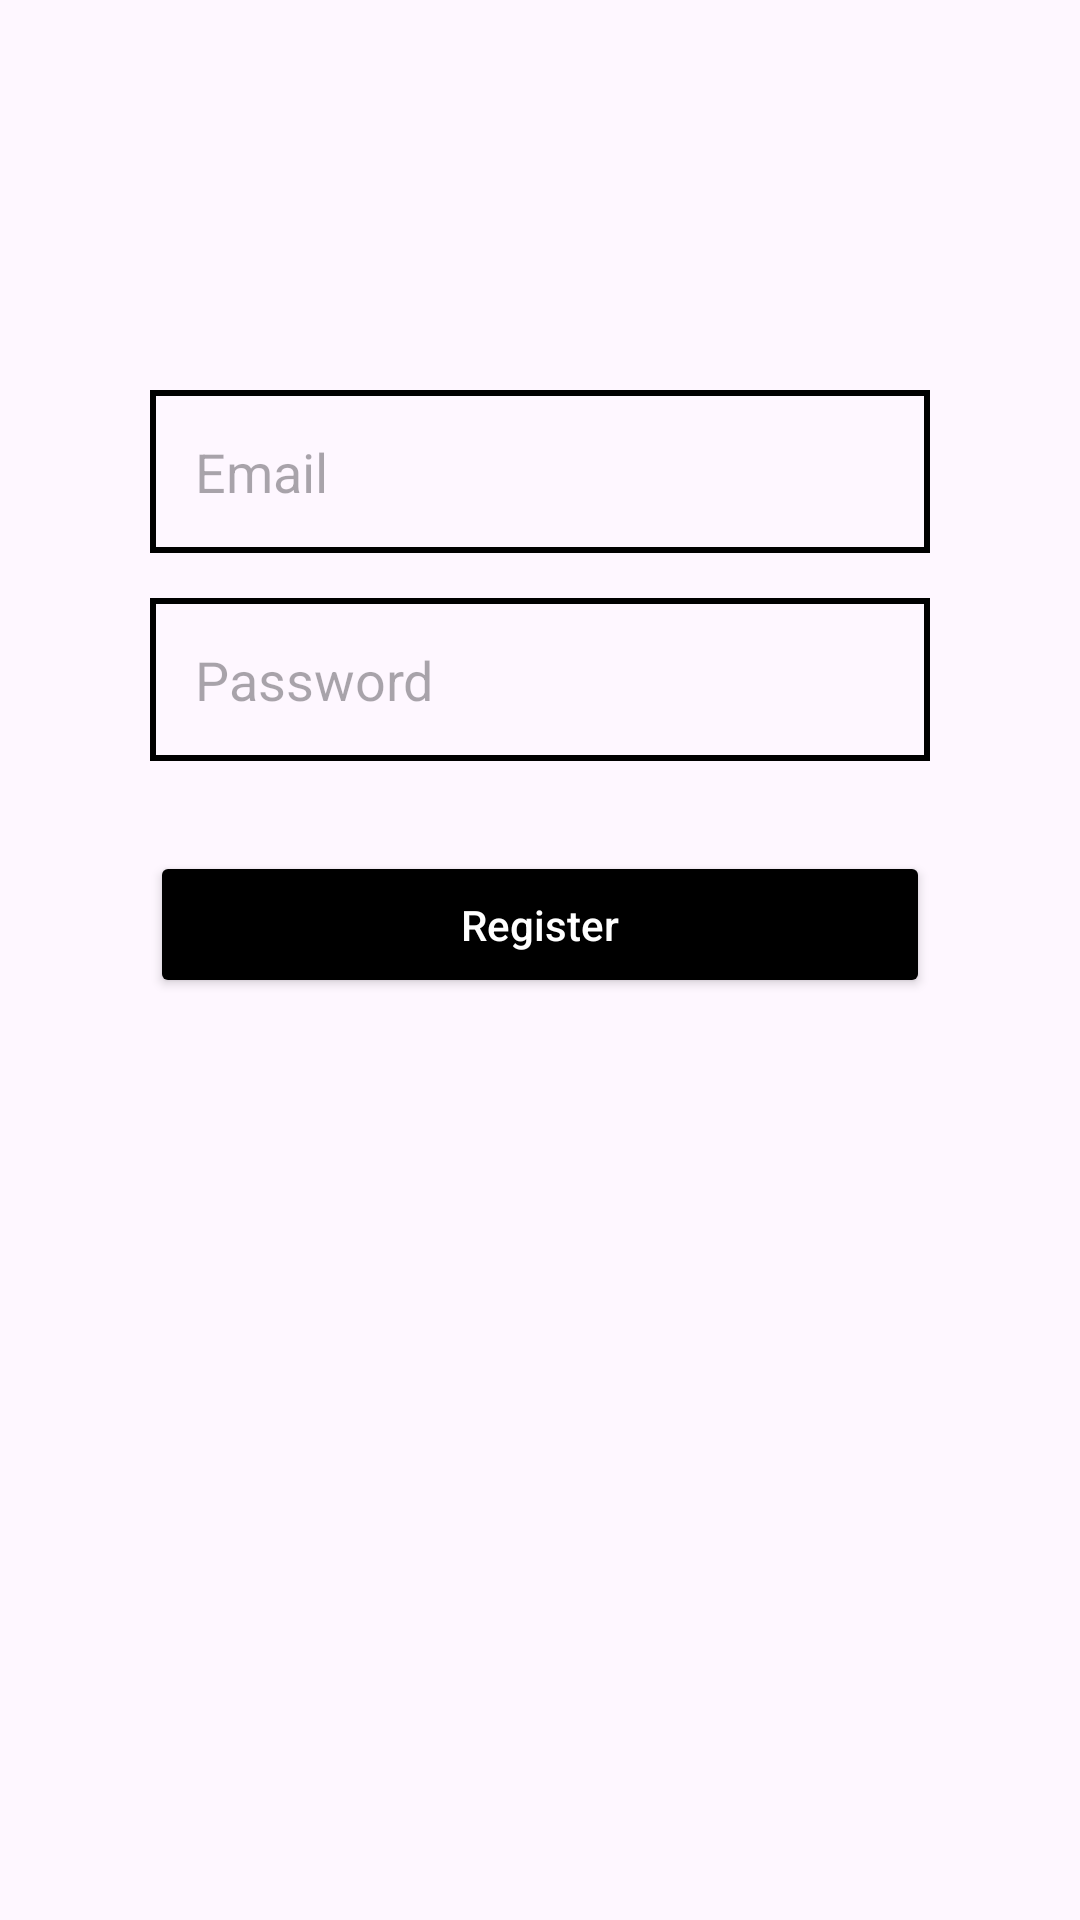

This screen was rendered from an Android layout file. Write that file and the resources it references.
<!-- AndroidManifest.xml: application theme Theme.SalonMain -->
<!-- res/layout/activity_register_email.xml -->
<?xml version="1.0" encoding="utf-8"?>
<RelativeLayout xmlns:android="http://schemas.android.com/apk/res/android"
    xmlns:app="http://schemas.android.com/apk/res-auto"
    xmlns:tools="http://schemas.android.com/tools"
    android:id="@+id/main"
    android:layout_width="match_parent"
    android:layout_height="match_parent"
    tools:context=".registerEmail">

    <LinearLayout
        android:layout_width="match_parent"
        android:layout_height="wrap_content"
        android:orientation="vertical"
        android:gravity="center"
        android:layout_marginTop="100dp"
        android:paddingHorizontal="50dp">

        <EditText
            android:layout_width="match_parent"
            android:layout_height="wrap_content"
            android:background="@drawable/box"
            android:padding="15dp"
            android:hint="Email"
            android:id="@+id/getEmail"
            android:layout_marginTop="30dp"
            android:inputType="textEmailAddress"
            />
        <EditText
            android:layout_width="match_parent"
            android:layout_height="wrap_content"
            android:background="@drawable/box"
            android:padding="15dp"
            android:hint="Password"
            android:id="@+id/getPass"
            android:layout_marginTop="15dp"
            />
        <Button
            android:layout_width="match_parent"
            android:layout_height="wrap_content"
            android:padding="15dp"
            android:hint="Register"
            android:textColorHint="@color/white"
            android:id="@+id/btnRegister"
            android:layout_marginTop="30dp"
            android:backgroundTint="@color/black"

            />

    </LinearLayout>


</RelativeLayout>
<!-- resources referenced by this layout -->
<resources>
  <color name="black">#FF000000</color>
  <color name="white">#FFFFFFFF</color>
  <!-- drawable box (drawable) -->
  <?xml version="1.0" encoding="utf-8"?>
  <shape xmlns:android="http://schemas.android.com/apk/res/android"
      android:shape="rectangle">
  
      <stroke android:color="#000000" android:width="2dp"/>
  
  </shape>
  <style name="Theme.SalonMain" parent="Base.Theme.SalonMain" />
  <style name="Base.Theme.SalonMain" parent="Theme.Material3.DayNight.NoActionBar">
          
          
      </style>
</resources>
